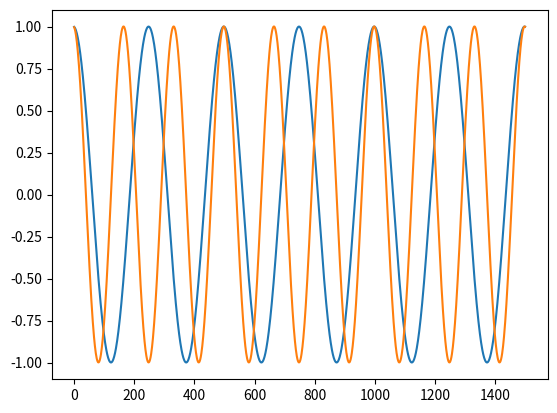

Reproduce this figure in Python.
import numpy as np
import matplotlib.pyplot as plt
# p(t+1) = 2p(t) - p(t-1) + dt^2c^2 [p(x+1) - 2p(x) + p(x-1)] / dx^2 
#                         + dt^2c^2 [p(y+1) - 2p(y) + p(y-1)] / dy^2 

f1 = 2
f2 = 3

t = 0 

p2 = np.zeros(3)
dt = 2/1000
p1 = np.zeros(3)
p2t = []
p1t = []
p1[0] = np.cos(2 * np.pi * f1 * (t))
p1[1] = np.cos(2 * np.pi * f1 * (t + dt))
p2[0] = np.cos(2 * np.pi * f2 * (t))
p2[1] = np.cos(2 * np.pi * f2 * (t + dt))
t = dt*2
for i in range(int(3/dt)):
    # p1[2] = 2 * p1[1] - p1[0] - dt**2 * (2 * np.pi * f1)**2 * np.cos(2 * np.pi * f1 * t) 
    # p2[2] = 2 * p2[1] - p2[0] - dt**2 * (2 * np.pi * f2)**2 * np.cos(2 * np.pi * f2 * t)
    # p1[2] = 2 * p1[1] - p1[0] + np.cos(2 * np.pi * f1 * t) - 2*np.cos(2 * np.pi * f1 * (t - dt)) + np.cos(2 * np.pi * f1 * (t - dt * 2))
    # p2[2] = 2 * p2[1] - p2[0] + np.cos(2 * np.pi * f2 * t) - 2*np.cos(2 * np.pi * f2 * (t - dt)) + np.cos(2 * np.pi * f2 * (t - dt * 2))
    # p1[2] = 2 * p1[1] - p1[0] - dt * 2 * np.pi * f1 * (np.sin(2 * np.pi * f1 * t) - np.sin(2 * np.pi * f1 * (t - dt)))
    # p2[2] = 2 * p2[1] - p2[0] - dt * 2 * np.pi * f2 * (np.sin(2 * np.pi * f2 * t) - np.sin(2 * np.pi * f2 * (t - dt)))
    
    p1[2] = p1[1] - dt * 2 * np.pi * f1 *np.sin(2 * np.pi * f1 * t)
    p2[2] = p2[1] - dt * 2 * np.pi * f2 * np.sin(2 * np.pi * f2 * t)
    # p1[2] = p1[1] + np.cos(2 * np.pi * f1 * t) - np.cos(2 * np.pi * f1 * (t - dt)) 
    # p2[2] = p2[1] + np.cos(2 * np.pi * f2 * t) - np.cos(2 * np.pi * f2 * (t - dt)) 


    p1t.append(p1[2])
    p2t.append(p2[2]) 
    p1[:] = p1[[1,2,0]]
    p2[:] = p2[[1,2,0]]
    t += dt

plt.plot(p1t, label=f"p1({f1})")
plt.plot(p2t, label=f"p2({f2})")
plt.show()